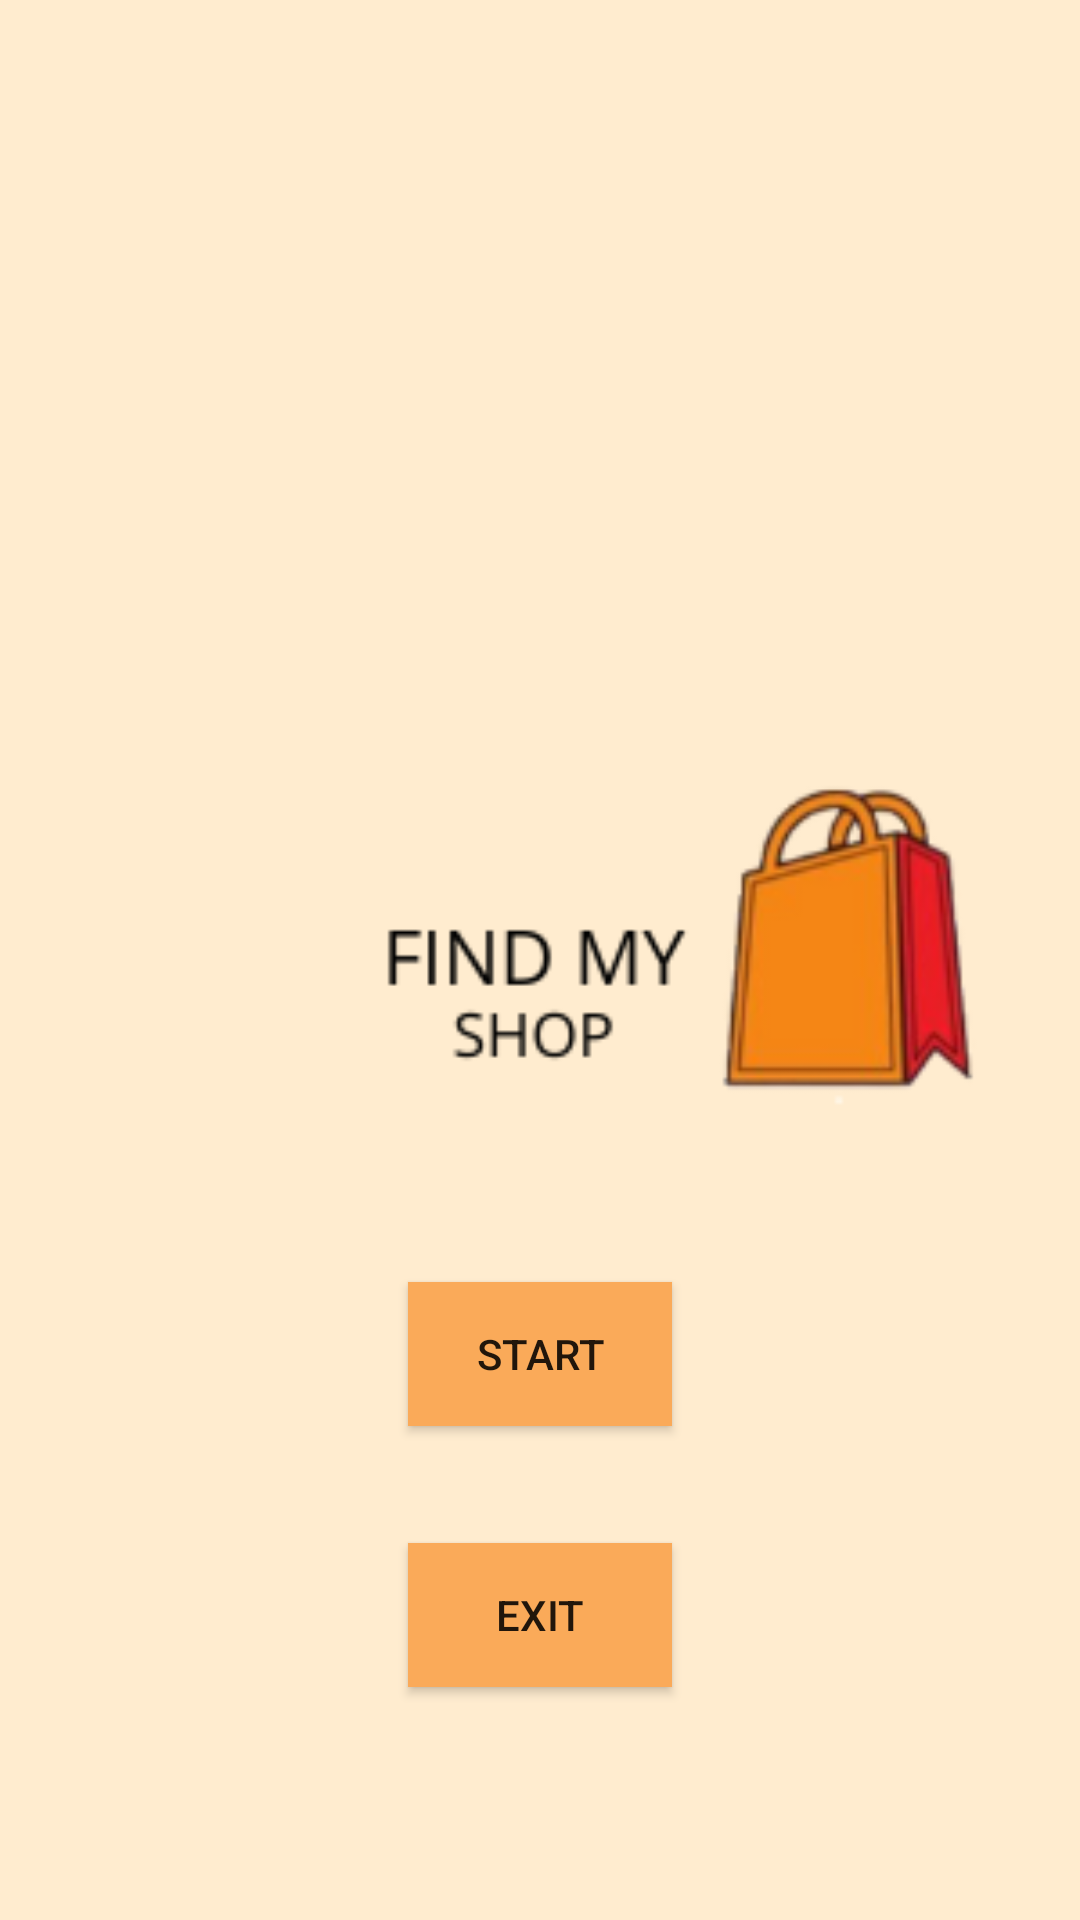

Reconstruct the res/layout file that produces this screen, plus the resources it refers to.
<!-- AndroidManifest.xml: application theme Theme.FindMySHop -->
<!-- res/layout/activity_main.xml -->
<?xml version="1.0" encoding="utf-8"?>
<RelativeLayout xmlns:android="http://schemas.android.com/apk/res/android"
    xmlns:app="http://schemas.android.com/apk/res-auto"
    xmlns:tools="http://schemas.android.com/tools"
    android:layout_width="match_parent"
    android:layout_height="match_parent"
    android:background="#FFECCF"
    tools:context=".MainActivity" >

    <ImageView
        android:id="@+id/imageView"
        android:layout_width="429dp"
        android:layout_height="215dp"
        android:layout_centerInParent="true"
        app:layout_constraintBottom_toBottomOf="parent"
        app:layout_constraintEnd_toEndOf="parent"
        app:layout_constraintStart_toStartOf="parent"
        app:layout_constraintTop_toTopOf="parent"
        app:srcCompat="@drawable/icon22" />

    <Button
        android:id="@+id/button"
        android:layout_width="wrap_content"
        android:layout_height="wrap_content"
        android:layout_below="@id/imageView"
        android:layout_centerInParent="true"
        android:background="#FAAA59"
        android:onClick="main"
        android:text="START"
        app:layout_constraintBottom_toBottomOf="parent"
        app:layout_constraintEnd_toEndOf="parent"
        app:layout_constraintHorizontal_bias="0.462"
        app:layout_constraintStart_toStartOf="parent"
        app:layout_constraintTop_toTopOf="parent"
        app:layout_constraintVertical_bias="0.767" />

    <Button
        android:id="@+id/button_exit"
        android:layout_width="wrap_content"
        android:layout_height="wrap_content"
        android:layout_below="@+id/button"
        android:layout_centerInParent="true"
        android:layout_centerHorizontal="true"
        android:layout_marginTop="39dp"
        android:background="#FAAA59"
        android:onClick="exit"
        android:text="EXIT" />
</RelativeLayout>
<!-- resources referenced by this layout -->
<resources>
  <!-- drawable icon22: png bitmap (drawable, 14176 bytes) -->
  <style name="Theme.FindMySHop" parent="Base.Theme.FindMySHop" />
  <style name="Base.Theme.FindMySHop" parent="Theme.AppCompat.DayNight.NoActionBar">
          
          
      </style>
</resources>
